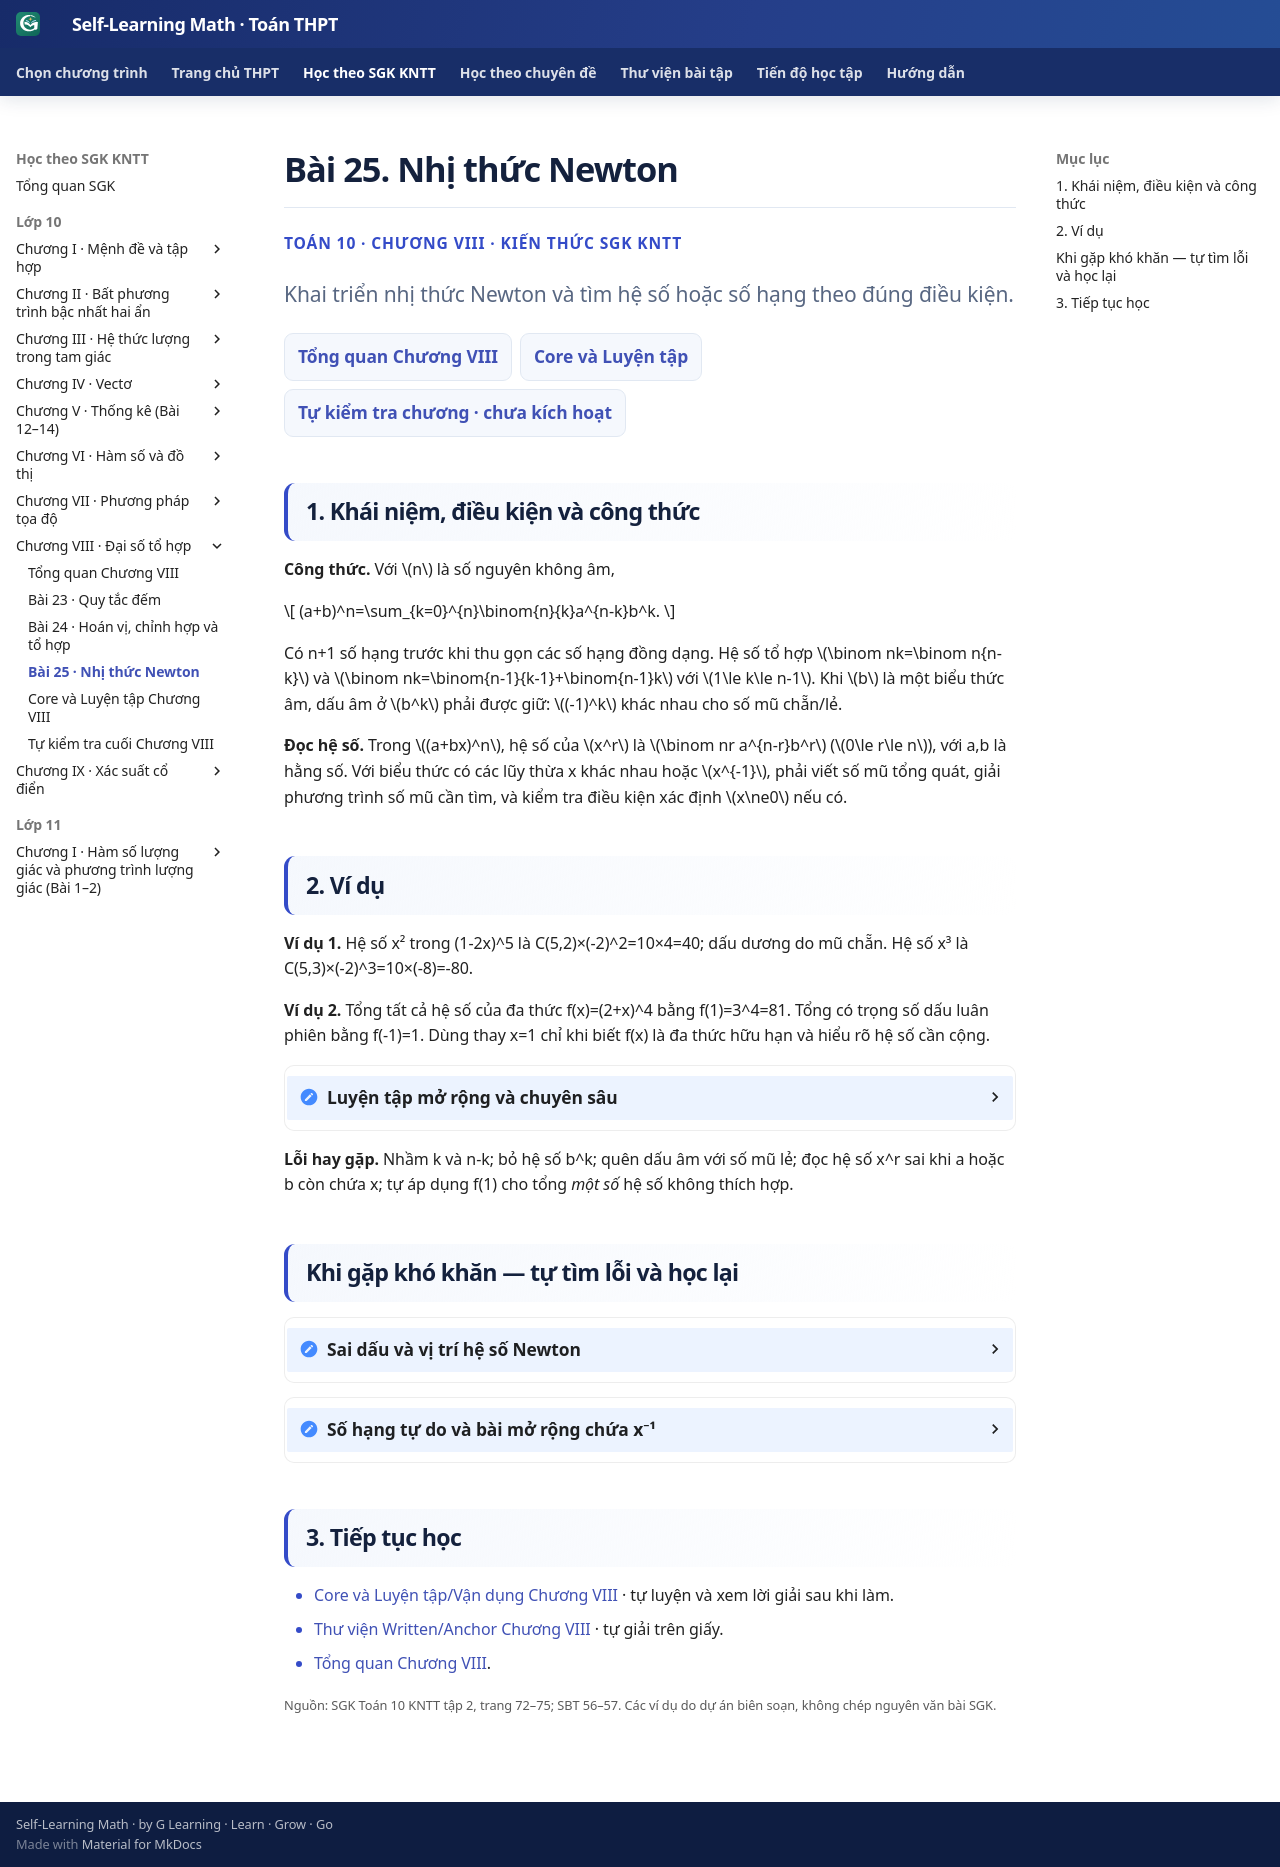

repository: TMA2015/roadmap-toan-thcs · page: thpt-preview/sgk/chuong-viii/bai-25/index.html · generator: mkdocs

# Bài 25. Nhị thức Newton

<div class="thpt-r4-screen" data-thpt-r4>
<p class="thpt-r4-eyebrow">TOÁN 10 · CHƯƠNG VIII · KIẾN THỨC SGK KNTT</p>
<p class="thpt-r4-lead">Khai triển nhị thức Newton và tìm hệ số hoặc số hạng theo đúng điều kiện.</p>
<nav class="thpt-r4-lesson-tabs" aria-label="Điều hướng Chương VIII"><a href="../">Tổng quan Chương VIII</a><a href="../luyen-tap/">Core và Luyện tập</a><a href="../tu-kiem-tra-chuong/">Tự kiểm tra chương · chưa kích hoạt</a></nav>
</div>

## 1. Khái niệm, điều kiện và công thức

**Công thức.** Với \(n\) là số nguyên không âm,

\[
(a+b)^n=\sum_{k=0}^{n}\binom{n}{k}a^{n-k}b^k.
\]

Có n+1 số hạng trước khi thu gọn các số hạng đồng dạng. Hệ số tổ hợp \(\binom nk=\binom n{n-k}\) và \(\binom nk=\binom{n-1}{k-1}+\binom{n-1}k\) với \(1\le k\le n-1\). Khi \(b\) là một biểu thức âm, dấu âm ở \(b^k\) phải được giữ: \((-1)^k\) khác nhau cho số mũ chẵn/lẻ.

**Đọc hệ số.** Trong \((a+bx)^n\), hệ số của \(x^r\) là \(\binom nr a^{n-r}b^r\) (\(0\le r\le n\)), với a,b là hằng số. Với biểu thức có các lũy thừa x khác nhau hoặc \(x^{-1}\), phải viết số mũ tổng quát, giải phương trình số mũ cần tìm, và kiểm tra điều kiện xác định \(x\ne0\) nếu có.

## 2. Ví dụ

**Ví dụ 1.** Hệ số x² trong (1-2x)^5 là C(5,2)×(-2)^2=10×4=40; dấu dương do mũ chẵn. Hệ số x³ là C(5,3)×(-2)^3=10×(-8)=-80.

**Ví dụ 2.** Tổng tất cả hệ số của đa thức f(x)=(2+x)^4 bằng f(1)=3^4=81. Tổng có trọng số dấu luân phiên bằng f(-1)=1. Dùng thay x=1 chỉ khi biết f(x) là đa thức hữu hạn và hiểu rõ hệ số cần cộng.

<details class="thpt-r4-pedagogical-note">
<summary>Luyện tập mở rộng và chuyên sâu</summary>
<p>Các câu có nhãn “hỗ trợ mở rộng” hoặc “chuyên sâu tự chọn” không thuộc yêu cầu bắt buộc của phần Core. Hãy nắm chắc cách khai triển và xác định hệ số trước khi luyện nâng cao.</p>
</details>

**Lỗi hay gặp.** Nhầm k và n-k; bỏ hệ số b^k; quên dấu âm với số mũ lẻ; đọc hệ số x^r sai khi a hoặc b còn chứa x; tự áp dụng f(1) cho tổng *một số* hệ số không thích hợp.

## Khi gặp khó khăn — tự tìm lỗi và học lại

<details class="thpt-r4-pedagogical-note" data-thpt-help-id="D6-G10-B25-01">
<summary>Sai dấu và vị trí hệ số Newton</summary>
<p><strong>Dấu hiệu:</strong> Nhầm k với n−k, thiếu hệ số tổ hợp hoặc quên dấu trong (−bx)^k.</p>
<p><strong>Bản chất toán:</strong> Với a,b hằng số, n nguyên không âm, hệ số x^r trong (a+bx)^n (0≤r≤n) là C(n,r)a^(n−r)b^r; nếu b âm, dấu phụ thuộc tính chẵn/lẻ của r.</p>
<p><strong>Tự sửa:</strong> Ôn B25 mục 1: xác định phần mang x, viết số hạng tổng quát \(C_n^r a^{n-r}b^r x^r\) rồi mới chọn r; nếu b âm, soát dấu theo tính chẵn/lẻ của r. Theo nhận xét reviewer, ví dụ Core SGK KNTT lớp 10 tập trung \(n=4,5\); công thức vẫn đúng với mọi n nguyên không âm.</p>
<p><strong>Kiến thức cần ôn:</strong> B24 tổ hợp, số mũ; B25 mục 1.</p>
<p><strong>Luyện lại bài đã có:</strong> <a data-thpt-formative-id="THPT-G10-B25-C01" href="../luyen-tap/?item=THPT-G10-B25-C01">Luyện lại câu 25-C01</a> · <a data-thpt-formative-id="THPT-G10-B25-C02" href="../luyen-tap/?item=THPT-G10-B25-C02">Luyện lại câu 25-C02</a> · <a data-thpt-formative-id="THPT-G10-B25-P01" href="../luyen-tap/?item=THPT-G10-B25-P01">Luyện lại câu 25-P01</a> · <a data-thpt-formative-id="THPT-G10-B25-P03" href="../luyen-tap/?item=THPT-G10-B25-P03">Luyện lại câu 25-P03</a> · <a data-thpt-formative-id="THPT-G10-B25-P04" href="../luyen-tap/?item=THPT-G10-B25-P04">Luyện lại câu 25-P04</a> · <a data-thpt-formative-id="THPT-G10-CHVIII-W25-01" href="../../../thu-vien/tu-luan-chuong-viii/#thpt-g10-chviii-w25-01">Bài tự luận liên quan</a></p>
</details>

<details class="thpt-r4-pedagogical-note" data-thpt-help-id="D6-G10-B25-02">
<summary>Số hạng tự do và bài mở rộng chứa x⁻¹</summary>
<p><strong>Dấu hiệu:</strong> Khai triển toàn bộ để tìm hạng không chứa x trong (a+bx)^n, hoặc tự động coi bài chứa x⁻¹ là Core bắt buộc.</p>
<p><strong>Bản chất toán:</strong> Trong (a+bx)^n (a,b là hằng số), hạng không chứa x là a^n. Nếu chứa x⁻¹ phải giải số mũ tổng quát bằng 0 và giữ điều kiện x≠0; đây là dạng mở rộng của bank hiện tại.</p>
<p><strong>Tự sửa:</strong> Ôn B25 mục 1–2 và P07 để củng cố Core. P02/P05 là hỗ trợ mở rộng, P06 chuyên sâu tự chọn, không dùng làm yêu cầu đánh giá Core bắt buộc.</p>
<p><strong>Kiến thức cần ôn:</strong> Số hạng tổng quát; điều kiện x≠0; B25 mục 1–2.</p>
<p><strong>Luyện lại bài đã có:</strong> <a data-thpt-formative-id="THPT-G10-B25-P07" href="../luyen-tap/?item=THPT-G10-B25-P07">Luyện lại câu 25-P07</a> · <a data-thpt-formative-id="THPT-G10-B25-P02" href="../luyen-tap/?item=THPT-G10-B25-P02">Luyện lại câu 25-P02</a> · <a data-thpt-formative-id="THPT-G10-B25-P05" href="../luyen-tap/?item=THPT-G10-B25-P05">Luyện lại câu 25-P05</a> · <a data-thpt-formative-id="THPT-G10-B25-P06" href="../luyen-tap/?item=THPT-G10-B25-P06">Luyện lại câu 25-P06</a></p>
</details>

## 3. Tiếp tục học

- [Core và Luyện tập/Vận dụng Chương VIII](luyen-tap.md) · tự luyện và xem lời giải sau khi làm.
- [Thư viện Written/Anchor Chương VIII](../../thu-vien/tu-luan-chuong-viii.md) · tự giải trên giấy.
- [Tổng quan Chương VIII](../chuong-viii.md).

<small>Nguồn: SGK Toán 10 KNTT tập 2, trang 72–75; SBT 56–57. Các ví dụ do dự án biên soạn, không chép nguyên văn bài SGK.</small>
